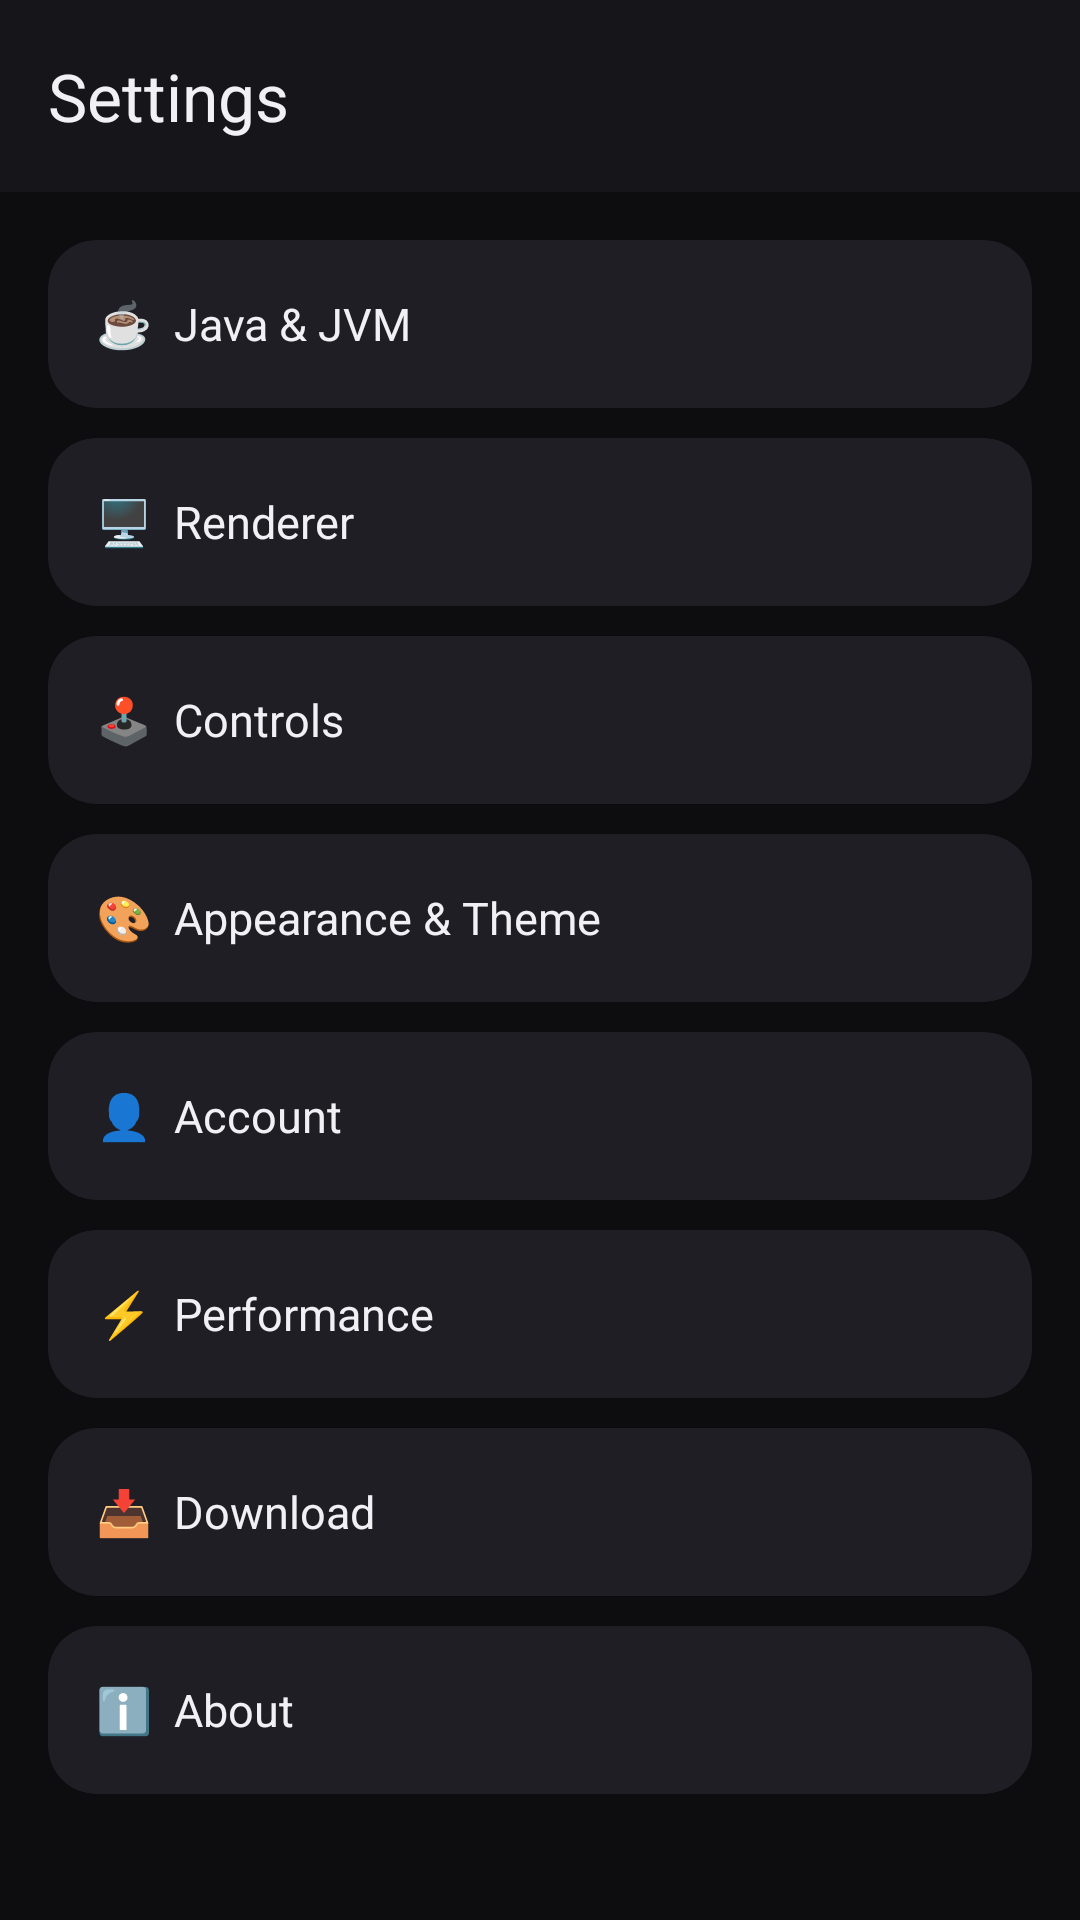

Write the Android layout XML for this screen, with the resource values it uses.
<!-- AndroidManifest.xml: application theme Theme.SparkLauncher -->
<!-- res/layout/activity_settings.xml -->
<?xml version="1.0" encoding="utf-8"?>
<LinearLayout
    xmlns:android="http://schemas.android.com/apk/res/android"
    xmlns:app="http://schemas.android.com/apk/res-auto"
    android:layout_width="match_parent"
    android:layout_height="match_parent"
    android:orientation="vertical">

    
    <androidx.appcompat.widget.Toolbar
        android:id="@+id/toolbar"
        android:layout_width="match_parent"
        android:layout_height="?attr/actionBarSize"
        android:background="@color/surface_dark"
        app:title="Settings"
        app:titleTextColor="@color/text_primary" />

    
    <androidx.core.widget.NestedScrollView
        android:layout_width="match_parent"
        android:layout_height="0dp"
        android:layout_weight="1">

        <LinearLayout
            android:layout_width="match_parent"
            android:layout_height="wrap_content"
            android:orientation="vertical"
            android:padding="16dp">

            

            <androidx.cardview.widget.CardView
                android:id="@+id/category_java"
                android:layout_width="match_parent"
                android:layout_height="56dp"
                android:layout_marginBottom="10dp"
                android:clickable="true"
                android:focusable="true"
                android:foreground="?attr/selectableItemBackground"
                style="@style/Widget.Spark.Card">
                <TextView
                    android:layout_width="match_parent"
                    android:layout_height="match_parent"
                    android:gravity="center_vertical"
                    android:paddingHorizontal="16dp"
                    android:text="☕  Java &amp; JVM"
                    android:textColor="@color/text_primary"
                    android:textSize="15sp" />
            </androidx.cardview.widget.CardView>

            <androidx.cardview.widget.CardView
                android:id="@+id/category_renderer"
                android:layout_width="match_parent"
                android:layout_height="56dp"
                android:layout_marginBottom="10dp"
                android:clickable="true"
                android:focusable="true"
                android:foreground="?attr/selectableItemBackground"
                style="@style/Widget.Spark.Card">
                <TextView
                    android:layout_width="match_parent"
                    android:layout_height="match_parent"
                    android:gravity="center_vertical"
                    android:paddingHorizontal="16dp"
                    android:text="🖥️  Renderer"
                    android:textColor="@color/text_primary"
                    android:textSize="15sp" />
            </androidx.cardview.widget.CardView>

            <androidx.cardview.widget.CardView
                android:id="@+id/category_controls"
                android:layout_width="match_parent"
                android:layout_height="56dp"
                android:layout_marginBottom="10dp"
                android:clickable="true"
                android:focusable="true"
                android:foreground="?attr/selectableItemBackground"
                style="@style/Widget.Spark.Card">
                <TextView
                    android:layout_width="match_parent"
                    android:layout_height="match_parent"
                    android:gravity="center_vertical"
                    android:paddingHorizontal="16dp"
                    android:text="🕹️  Controls"
                    android:textColor="@color/text_primary"
                    android:textSize="15sp" />
            </androidx.cardview.widget.CardView>

            <androidx.cardview.widget.CardView
                android:id="@+id/category_theme"
                android:layout_width="match_parent"
                android:layout_height="56dp"
                android:layout_marginBottom="10dp"
                android:clickable="true"
                android:focusable="true"
                android:foreground="?attr/selectableItemBackground"
                style="@style/Widget.Spark.Card">
                <TextView
                    android:layout_width="match_parent"
                    android:layout_height="match_parent"
                    android:gravity="center_vertical"
                    android:paddingHorizontal="16dp"
                    android:text="🎨  Appearance &amp; Theme"
                    android:textColor="@color/text_primary"
                    android:textSize="15sp" />
            </androidx.cardview.widget.CardView>

            <androidx.cardview.widget.CardView
                android:id="@+id/category_account"
                android:layout_width="match_parent"
                android:layout_height="56dp"
                android:layout_marginBottom="10dp"
                android:clickable="true"
                android:focusable="true"
                android:foreground="?attr/selectableItemBackground"
                style="@style/Widget.Spark.Card">
                <TextView
                    android:layout_width="match_parent"
                    android:layout_height="match_parent"
                    android:gravity="center_vertical"
                    android:paddingHorizontal="16dp"
                    android:text="👤  Account"
                    android:textColor="@color/text_primary"
                    android:textSize="15sp" />
            </androidx.cardview.widget.CardView>

            <androidx.cardview.widget.CardView
                android:id="@+id/category_performance"
                android:layout_width="match_parent"
                android:layout_height="56dp"
                android:layout_marginBottom="10dp"
                android:clickable="true"
                android:focusable="true"
                android:foreground="?attr/selectableItemBackground"
                style="@style/Widget.Spark.Card">
                <TextView
                    android:layout_width="match_parent"
                    android:layout_height="match_parent"
                    android:gravity="center_vertical"
                    android:paddingHorizontal="16dp"
                    android:text="⚡  Performance"
                    android:textColor="@color/text_primary"
                    android:textSize="15sp" />
            </androidx.cardview.widget.CardView>

            <androidx.cardview.widget.CardView
                android:id="@+id/category_download"
                android:layout_width="match_parent"
                android:layout_height="56dp"
                android:layout_marginBottom="10dp"
                android:clickable="true"
                android:focusable="true"
                android:foreground="?attr/selectableItemBackground"
                style="@style/Widget.Spark.Card">
                <TextView
                    android:layout_width="match_parent"
                    android:layout_height="match_parent"
                    android:gravity="center_vertical"
                    android:paddingHorizontal="16dp"
                    android:text="📥  Download"
                    android:textColor="@color/text_primary"
                    android:textSize="15sp" />
            </androidx.cardview.widget.CardView>

            <androidx.cardview.widget.CardView
                android:id="@+id/category_about"
                android:layout_width="match_parent"
                android:layout_height="56dp"
                android:layout_marginBottom="10dp"
                android:clickable="true"
                android:focusable="true"
                android:foreground="?attr/selectableItemBackground"
                style="@style/Widget.Spark.Card">
                <TextView
                    android:layout_width="match_parent"
                    android:layout_height="match_parent"
                    android:gravity="center_vertical"
                    android:paddingHorizontal="16dp"
                    android:text="ℹ️  About"
                    android:textColor="@color/text_primary"
                    android:textSize="15sp" />
            </androidx.cardview.widget.CardView>

        </LinearLayout>
    </androidx.core.widget.NestedScrollView>

    
    <FrameLayout
        android:id="@+id/settings_container"
        android:layout_width="match_parent"
        android:layout_height="wrap_content" />

</LinearLayout>
<!-- resources referenced by this layout -->
<resources>
  <color name="surface_dark">#16161A</color>
  <color name="text_primary">#F0F0F5</color>
  <style name="Widget.Spark.Card" parent="Widget.Material3.CardView.Elevated">
          <item name="cardBackgroundColor">@color/surface_card</item>
          <item name="cardCornerRadius">16dp</item>
          <item name="cardElevation">0dp</item>
          <item name="strokeColor">@color/divider</item>
          <item name="strokeWidth">1dp</item>
      </style>
  <style name="Theme.SparkLauncher" parent="Theme.Material3.Dark.NoActionBar">
          <item name="colorPrimary">@color/accent_spark_orange</item>
          <item name="colorOnPrimary">@color/white</item>
          <item name="colorSecondary">@color/accent_spark_orange</item>
          <item name="colorOnSecondary">@color/white</item>
          <item name="colorSurface">@color/surface_dark</item>
          <item name="colorOnSurface">@color/text_primary</item>
          <item name="android:colorBackground">@color/bg_dark</item>
          <item name="colorError">@color/error_red</item>
          <item name="android:statusBarColor">@android:color/transparent</item>
          <item name="android:navigationBarColor">@color/bg_dark</item>
          <item name="android:windowTranslucentStatus">true</item>
      </style>
  <color name="surface_card">#1E1E24</color>
  <color name="divider">#2A2A35</color>
  <color name="accent_spark_orange">#FF6B2B</color>
  <color name="white">#FFFFFFFF</color>
  <color name="bg_dark">#0D0D0F</color>
  <color name="error_red">#FF4757</color>
</resources>
